Run: headless pygame with SDL's dummy video driver; simulated clock (each Clock.tick advances the game by its frame time, no real sleeping); random seed 0; keys injected as events and as key.get_pressed() state; no mouse input.
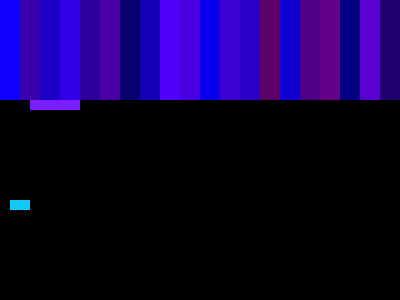
Frame 1 of 4 · flips 1–60 · no input
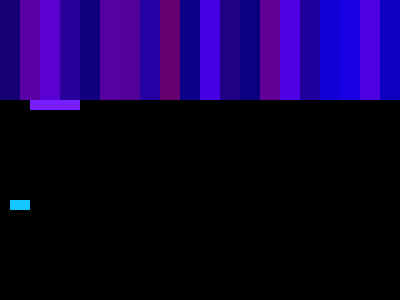
Frame 2 of 4 · flips 61–180 · tapped SPACE, RETURN · held RIGHT (→), D
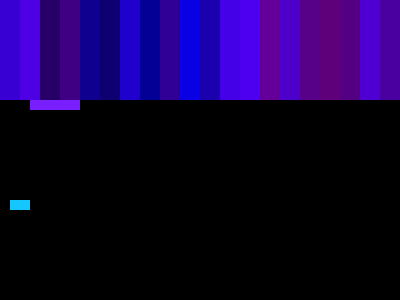
Frame 3 of 4 · flips 181–300 · held DOWN (↓), S
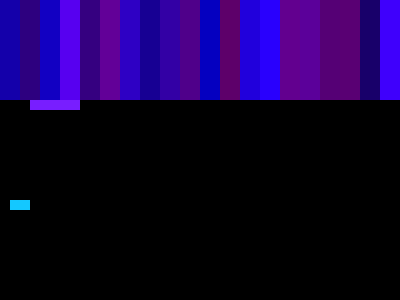
Frame 4 of 4 · flips 301–420 · held LEFT (←), A, UP (↑), W

The pygame program that drew these frames:

# import pygame module
import pygame, random

# Start pygame
pygame.init()

# Create a display. (400, 300) is the size of the display and should be a tuple
screen = pygame.display.set_mode((400, 300))

# tracks whether the game is currently running
active = True

# This loop will run as long as active is True
while active:
    # Loop through the event queue. If we reach a QUIT event, set active to False
    # Once active is no longer True, the loop will no longer run
    for event in pygame.event.get():
        if event.type == pygame.QUIT:
            active = False

    # These two lines create rectangles
    # The first argument is where you're drawing it. Use the name of your display.
    # The second argument is the color. It's given as (red, green, blue) with a range of 0-255 for each
    # The third argument is location and size
    # Version 1 uses (x, y, width, height)
    # Version 2 uses a pygame Rect object. It's there so you'll be less confused if you see it, but don't worry about it right now
    pygame.draw.rect(screen, (20, 200, 255), (10, 200, 20, 10))
    pygame.draw.rect(screen, (120, 30, 255), pygame.Rect(30, 30, 50, 80))
    
    # NEW CODE
    # Everything we've learned so far can be used here
    # for each value of x from 0 to 400, counting by 20s...
    for x in range(0, 400, 20):
        # draw a rectangle at (x, 0) with a size of (20, 100), and fill it with a random shade of purple
        pygame.draw.rect(screen, (random.randint(0, 100), 0, random.randint(100, 255)), (x, 0, 20, 100))


    # update the display
    pygame.display.flip()
